Dataset: preprocessed (GitHub, drithh/skin-cancer-classification). Classes: benign, malignant.

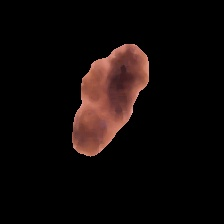
Label: benign

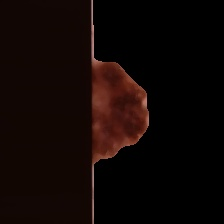
Label: malignant

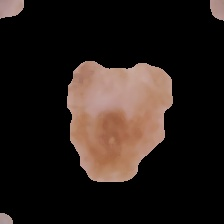
Label: benign

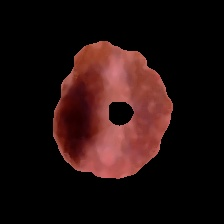
Label: malignant

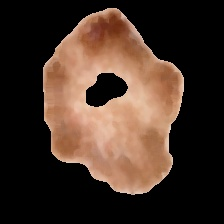
Label: malignant

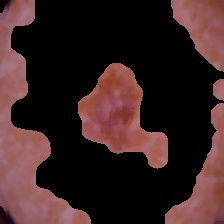
Label: malignant
